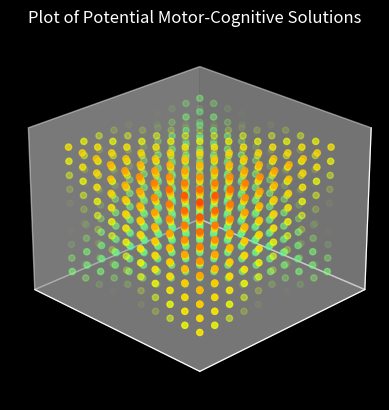

The script that saved this image:
import numpy as np
import matplotlib.pyplot as plt
from mpl_toolkits.mplot3d import Axes3D
from matplotlib import cm
from matplotlib.colors import ListedColormap


# Function to plot the conceptual cube
def plot_conceptual_cube(n, grid_flag):
    # Function to create the figure plotting
    def MakePlot(xx, yy, zz, ww, cmapO=cm.jet):
        my_cmapN = cmapO(np.arange(cmapO.N))

        # Pre-allocate and modify the alpha channel
        nA = cmapO.N
        xA = np.linspace(-7, 7, nA)
        epsilon = 1
        x_0 = 1

        def f_AlphaControl(x):
            u = (x - x_0) / epsilon
            return 1 - np.exp(-u ** 2 / (1 - u ** 2)) * (np.abs(u) < 1.)

        yA = f_AlphaControl(xA)
        my_cmapN[:, 3] = yA  # Modify alpha channel

        # Create custom colormap
        my_cmap = ListedColormap(my_cmapN)
        colors = xx + yy + zz + ww
        vmin, vmax = -max(abs(colors)), max(abs(colors))

        # Normalize color values
        norm = cm.colors.Normalize(vmin=-1, vmax=1)
        colors_scaled = norm(colors)

        # Adjust colors based on conditions
        for i in range(len(xx)):
            if xx[i] < 0 and yy[i] < 0 and zz[i] < 0:
                colors_scaled[i] = -0.5 * abs(colors_scaled[i])

        # Create the plot
        plt.style.use('dark_background')
        fig = plt.figure(dpi=200)
        ax = fig.add_subplot(projection='3d')
        ax.scatter(xx, yy, zz, c=colors_scaled, cmap=my_cmap, vmin=vmin, vmax=vmax)

        ax.set_title('Plot of Potential Motor-Cognitive Solutions')

        # Set viewing angle
        ax.view_init(25, -45)

        # Set axis limits
        ax.set_xlim([-(1.3) * L, (1.3) * L])
        ax.set_ylim([-(1.3) * L, (1.3) * L])
        ax.set_zlim([-(1.3) * L, (1.3) * L])
        ax.invert_yaxis()  # Reverse the y-axis

        # Hide axis labels
        ax.set_xticks([])
        ax.set_yticks([])
        ax.set_zticks([])

        ax.tick_params(labelbottom=False, labeltop=False, labelleft=False,labelright=False)

        # Add grid
        ax.grid(True)

    # Set the grid dimensions
    L = 1
    x_C = 0.0
    y_C = 0.0
    z_C = 0.0
    a1, b1 = x_C - L, x_C + L
    a2, b2 = y_C - L, y_C + L
    a3, b3 = z_C - L, z_C + L

    NT = n ** 3  # Total number of points

    if grid_flag == 0:
        # Random grid
        xx = np.random.uniform(a1, b1, NT)
        yy = np.random.uniform(a2, b2, NT)
        zz = np.random.uniform(a3, b3, NT)
    else:
        # Even grid
        x = np.linspace(a1, b1, n)
        y = np.linspace(a2, b2, n)
        z = np.linspace(a3, b3, n)
        X, Y, Z = np.meshgrid(x, y, z, indexing='ij', sparse=False)
        xx, yy, zz = X.flatten(), Y.flatten(), Z.flatten()

    # Define the function to visualize
    def f(x, y, z):
        return x * y * z * np.exp(-(x ** 2 + y ** 2 + z ** 2))

    ww = f(xx, yy, zz)
    ww[np.isinf(ww)] = np.nan

    # Plot the result
    MakePlot(xx, yy, zz, ww)
    plt.show()


# Example usage
plot_conceptual_cube(n=10, grid_flag=1)

# Original Cube = plot_conceptual_cube(n=100, grid_flag=0)  ## Caution, this requires high compute!
# Higher-Skilled = plot_conceptual_cube(n=50, grid_flag=0)
# Lower-Skilled = plot_conceptual_cube(n=20, grid_flag=0)
